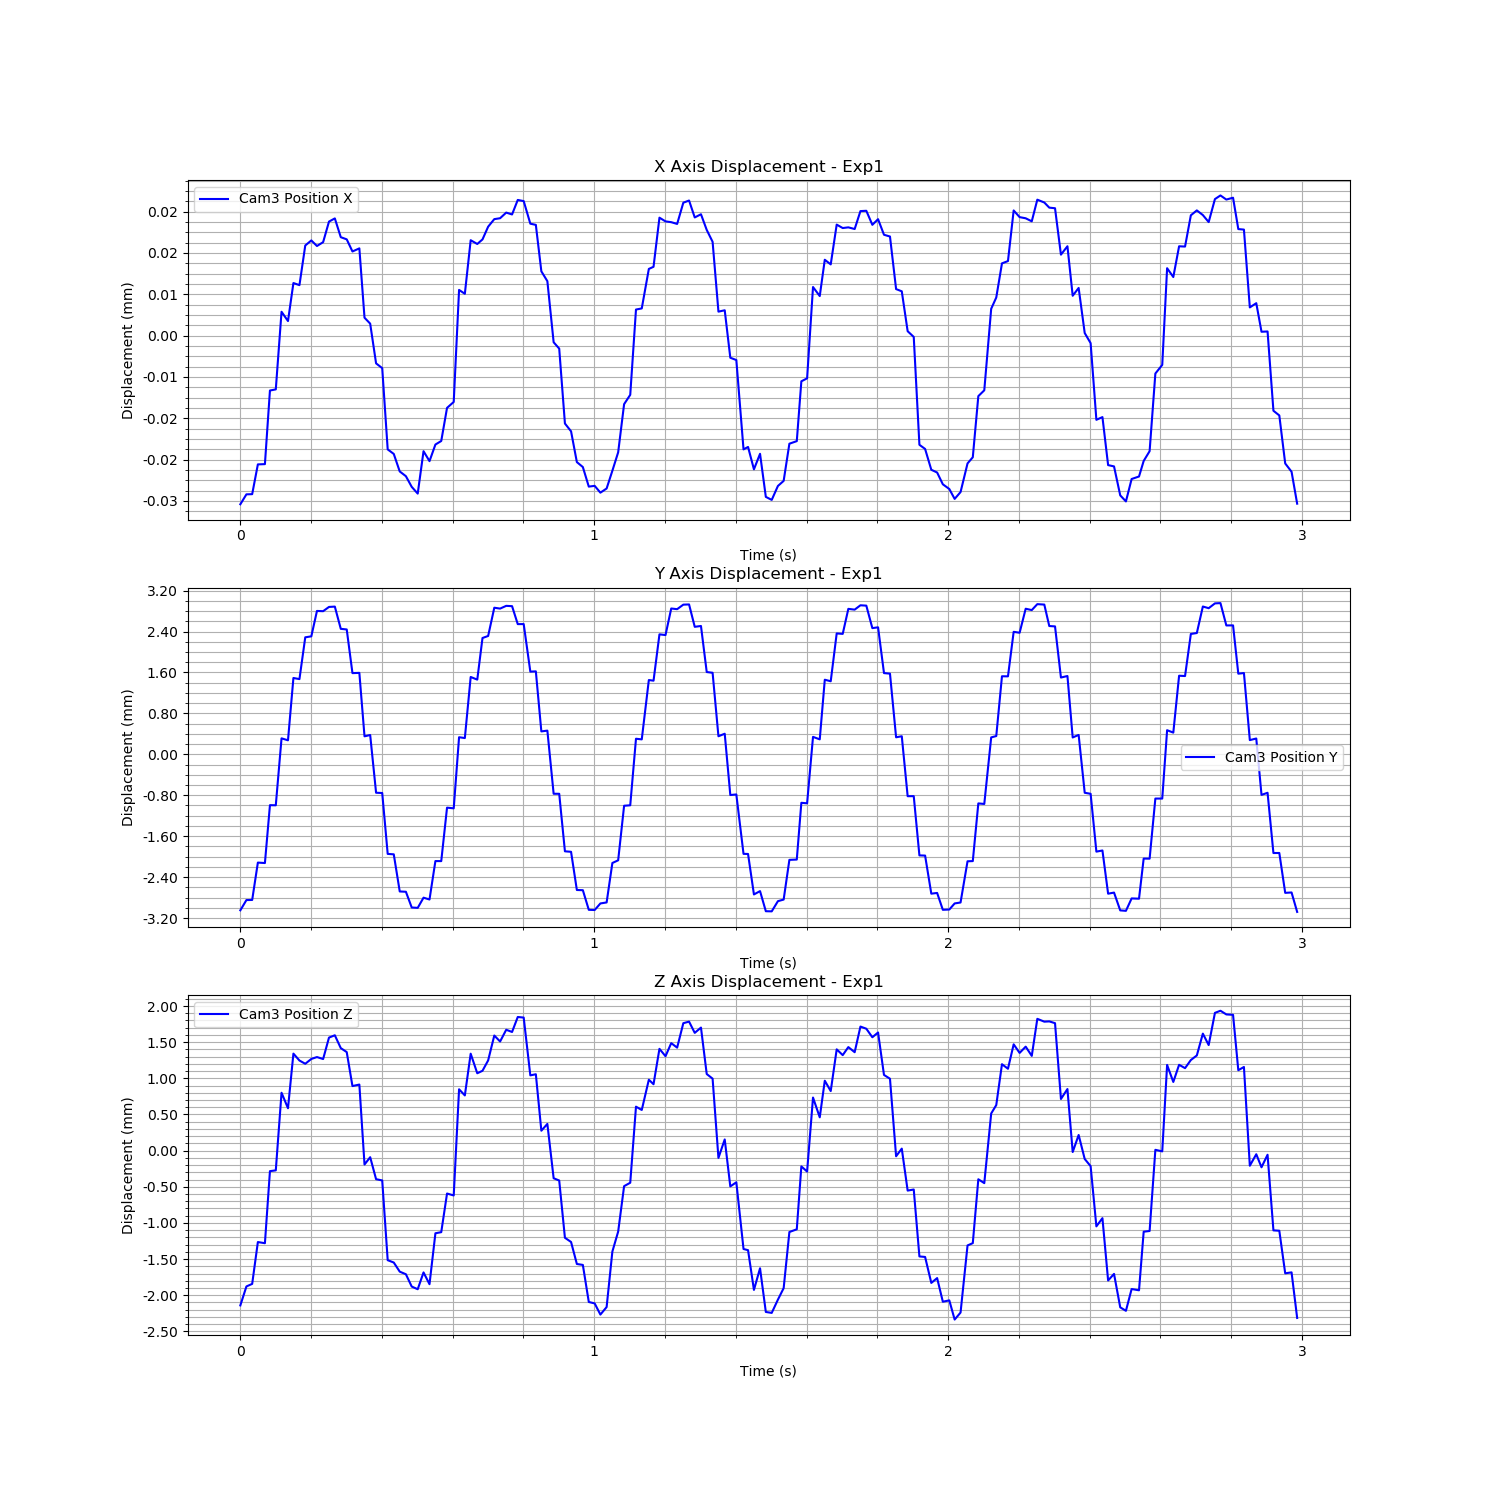

Source data for this figure (header and first rows):
Time (s), Cam3 Fiducial ID, Cam3 Position X, Cam3 Position Y, Cam3 Position Z, Cam3 Rotation X, Cam3 Rotation Y, Cam3 Rotation Z, Cam3 Rotation W
1726277403, 0, -4.533917665203651e-05, -0.004314, -0.00297, -0.06336, 0.005667, -0.0006677, 0.998
1726277403, 0, -4.341940418291411e-05, -0.004114, -0.002708, -0.05655, 0.0001237, -0.0003174, 0.9984
1726277403, 0, -4.33827594621157e-05, -0.004112, -0.002673, -0.05623, 0.001651, -0.0004006, 0.9984
1726277403, 0, -3.762042925859462e-05, -0.003382, -0.002094, -0.02145, 0.004022, -0.000856, 0.9998
1726277403, 0, -3.756926821677132e-05, -0.00339, -0.00211, -0.02023, 0.005016, -0.000891, 0.9998
1726277403, 0, -2.3322300048394267e-05, -0.002259, -0.001114, -0.004557, 0.005824, -0.001032, 1
1726277403, 0, -2.3102737048054855e-05, -0.002262, -0.001103, -0.001589, 0.005901, -0.001081, 1
1726277403, 0, -8.080028434498643e-06, -0.0009532, -2.9257389959174528e-05, 0.009191, 0.003846, -0.001033, 0.9999
1726277403, 0, -9.8747610005471e-06, -0.0009914, -0.0002436, 0.01122, 0.007229, -0.0009531, 0.9999
1726277403, 0, -2.5175400897197803e-06, 0.0002268, 0.0005119, 0.002816, 0.001498, -0.0006278, 1
1726277403, 0, -2.9241758080730365e-06, 0.0002047, 0.0004164, 0.002225, 0.0006988, -0.0005649, 1
1726277403, 0, 4.7479989451438e-06, 0.001022, 0.0003714, -0.01636, -0.004332, 0.0004803, 0.9999
1726277403, 0, 5.731875161485449e-06, 0.001041, 0.0004382, -0.01854, -0.002948, 0.0004844, 0.9998
1726277403, 0, 4.649653342695151e-06, 0.001537, 0.0004642, -0.04055, -0.005221, 0.0009513, 0.9992
1726277403, 0, 5.395649404928191e-06, 0.001532, 0.0004369, -0.04125, -0.007008, 0.001105, 0.9991
1726277403, 0, 9.379060354732264e-06, 0.001615, 0.0007335, -0.03746, -0.005414, 0.00118, 0.9993
1726277403, 0, 9.993692402158377e-06, 0.001622, 0.0007655, -0.03845, -0.005476, 0.001234, 0.9992
1726277403, 0, 6.3566733419889e-06, 0.001187, 0.0005878, -0.005683, 0.001055, 0.0004718, 1
1726277403, 0, 5.939461689308281e-06, 0.001175, 0.0005329, -0.004729, -0.0001774, 0.0004779, 1
1726277403, 0, 3.5903555568353415e-06, 0.0003218, 6.300177651899852e-05, 0.02194, 0.0009684, 4.9821449344850035e-05, 0.9998
1726277403, 0, 4.193428749235686e-06, 0.0003267, 8.401713887724116e-05, 0.0221, -0.0007402, 4.907541757268267e-05, 0.9998
1726277403, 0, -9.226503164815307e-06, -0.0009136, -0.001022, 0.03193, 0.001697, -0.0003411, 0.9995
1726277403, 0, -1.0377654674431571e-05, -0.0008882, -0.0009206, 0.03214, 0.004406, -0.0003318, 0.9995
1726277403, 0, -1.8067419334267195e-05, -0.002016, -0.001225, 0.03243, 0.004503, -0.0009958, 0.9995
1726277403, 0, -1.899007773114271e-05, -0.002022, -0.001242, 0.03182, 0.003294, -0.001055, 0.9995
1726277403, 0, -3.471803417751692e-05, -0.003212, -0.002345, 0.02003, 0.001782, -0.0009343, 0.9998
1726277403, 0, -3.559830409628254e-05, -0.00322, -0.002377, 0.01817, 0.0007907, -0.0009706, 0.9998
1726277403, 0, -3.898797980316744e-05, -0.003946, -0.002503, -0.0255, 0.003258, -0.0007695, 0.9997
1726277403, 0, -3.9907109129151255e-05, -0.003952, -0.002539, -0.02551, 0.005511, -0.000806, 0.9997
1726277403, 0, -4.197121665844345e-05, -0.004259, -0.002709, -0.06166, 0.01032, -0.001157, 0.998
1726277403, 0, -4.327642504829263e-05, -0.004267, -0.002747, -0.06244, 0.01003, -0.001107, 0.998
1726277403, 0, -3.506524280342896e-05, -0.004067, -0.002514, -0.05714, -0.002739, -0.0003831, 0.9984
1726277403, 0, -3.699396383087867e-05, -0.004103, -0.002677, -0.05581, -0.00391, -0.0002644, 0.9984
1726277403, 0, -3.37797315116236e-05, -0.003352, -0.001973, -0.02414, 0.008821, -0.001164, 0.9997
1726277403, 0, -3.309249474158295e-05, -0.003353, -0.001957, -0.0221, 0.007768, -0.0011, 0.9997
1726277403, 0, -2.6680994471727523e-05, -0.002308, -0.001423, -0.001063, 0.006613, -0.001034, 1
1726277403, 0, -2.55337368147438e-05, -0.002321, -0.00145, 0.00129, 0.004171, -0.0009903, 1
1726277403, 0, -3.851369848504075e-06, -0.0009313, 1.859266660646627e-05, 0.01026, 0.004232, -0.0008619, 0.9999
1726277403, 0, -4.598791941109334e-06, -0.0009475, -6.622901144681636e-05, 0.008932, 0.004339, -0.0008599, 1
1726277403, 0, 5.772696764258204e-06, 0.0002467, 0.0005109, 0.001749, 0.0005029, -2.932229084493924e-05, 1
1726277403, 0, 5.041276414768011e-06, 0.0001945, 0.0002402, 0.001809, -0.003569, 7.74969590819541e-05, 1
1726277403, 0, 5.923846042377653e-06, 0.001008, 0.0002746, -0.02067, -0.007116, 0.0007724, 0.9998
1726277403, 0, 8.389167957061789e-06, 0.001048, 0.0004178, -0.0213, -0.006888, 0.0008404, 0.9997
1726277403, 0, 9.85166386575978e-06, 0.0016, 0.000762, -0.0413, -0.00542, 0.001084, 0.9991
1726277403, 0, 1.002795482945761e-05, 0.001583, 0.0006792, -0.04201, -0.007879, 0.001253, 0.9991
1726277403, 0, 1.111736125250936e-05, 0.001637, 0.0008417, -0.03642, -0.005685, 0.001104, 0.9993
1726277403, 0, 1.0757074712197236e-05, 0.001631, 0.0008111, -0.03733, -0.00543, 0.001116, 0.9993
1726277403, 0, 1.3565299684640395e-05, 0.00128, 0.001018, -0.005945, 0.0004995, 0.0005853, 1
1726277403, 0, 1.3341006845106492e-05, 0.00128, 0.00101, -0.005171, 0.0003519, 0.0005891, 1
1726277403, 0, 8.973806848051586e-06, 0.0003512, 0.0002109, 0.02291, -0.004895, 0.0001379, 0.9997
1726277403, 0, 8.739361495126788e-06, 0.0003562, 0.0002266, 0.02352, -0.005415, 9.48526910948837e-05, 0.9997
1726277404, 0, -2.4665751526671273e-07, -0.0008176, -0.0005542, 0.03541, 0.0003901, -0.0003651, 0.9994
1726277404, 0, -2.156893162287625e-06, -0.0008022, -0.0004602, 0.03606, 0.003703, -0.0003988, 0.9993
1726277404, 0, -1.3980429828928104e-05, -0.002036, -0.001212, 0.0355, 0.005967, -0.0007288, 0.9994
1726277404, 0, -1.5207428154987992e-05, -0.002037, -0.001243, 0.03449, 0.007381, -0.0006879, 0.9994
1726277404, 0, -2.9709048901793046e-05, -0.003161, -0.002035, 0.02166, 0.002013, -0.001055, 0.9998
1726277404, 0, -3.121502285652135e-05, -0.003171, -0.002093, 0.01911, 0.003247, -0.0009874, 0.9998
1726277404, 0, -3.717502952704297e-05, -0.003917, -0.002397, -0.02329, 0.00207, -0.0009199, 0.9997
1726277404, 0, -3.8135486096484564e-05, -0.003921, -0.00241, -0.02376, 0.00285, -0.0008567, 0.9997
1726277404, 0, -4.192209081366036e-05, -0.004305, -0.002923, -0.06299, 0.006947, -0.0008642, 0.998
... 120 more rows
